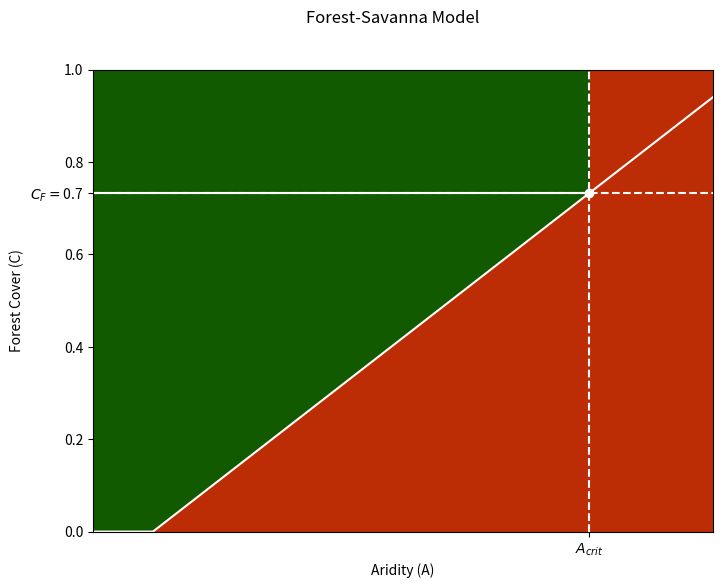

The script that saved this image: (Note: this script raises an exception after producing the figure.)
import numpy as np
import matplotlib
import matplotlib.pyplot as plt
from matplotlib.colors import ListedColormap, LinearSegmentedColormap, Normalize, TwoSlopeNorm
from functools import partial
from scipy.integrate import odeint

def forest_cover_derivative(C_crit, x, r, C, A):
    """Compute derivative of forest cover."""
    C = np.asarray(C)
    A = np.asarray(A)
    result = np.empty_like(C)

    mask = C > C_crit
    result[~mask] = -x * C[~mask]
    result[mask] = r * (1 - C[mask]) * C[mask] - x * C[mask]

    return result

def forest_cover(C_crit, x, r, m, b, C, A):
    """Forest cover state function."""
    C = np.asarray(C)
    A = np.asarray(A)
    result = np.empty_like(C)

    mask = (1-x/r > calc_C_crit(A,m,b)) & (C>calc_C_crit(A,m,b))
    result[~mask] = -1
    result[mask] = 1

    return result

def calc_C_crit(A,m,b):
    """Critical forest cover threshold."""
    return np.maximum(A*m+b,0)

def calc_C_F(x,r):
    return(1-x/r)

def calc_A_crit(x,r,m,b):
    return (calc_C_F(x,r)-b)/m

def calc_U(x,r,C_crit,C):
    return x/2*C**2+ (C>C_crit)*(r/3 * (C**3-C_crit**3) - r/2 *(C**2-C_crit**2))

def make_plot_noarrows(A,C,func_cover,func_crit,C_F,cmap=ListedColormap(['lightgray','grey']),xlabel=None,ylabel=None,title=None,figsize=None):
        
    AA, CC = np.meshgrid(A, C)
    C_crit=func_crit(A)
    A_crit=A[np.argmin(abs(C_crit-C_F))]
    State=func_cover(C_crit=C_crit,C=CC,A=AA)

    fig, ax = plt.subplots(figsize=figsize)
    ax.pcolormesh(AA, CC,State, shading='auto', cmap=cmap)
    ax.plot(A,C_crit,color='white')
    ax.plot([0,A_crit],[C_F,C_F],color='white')
    
    ax.plot([A_crit,A_crit],[0,1],linestyle='--',color='white')
    ax.plot([0,np.max(A)],[C_F,C_F],linestyle='--',color='white')

    ax.scatter([A_crit],[C_F],color='white')
    
    xticks =  [A_crit]
    xlabels = [ r"$A_{crit}$"]
    ax.set_xticks(xticks, xlabels)
    yticks = list(ax.get_yticks()) + [C_F]
    ylabels = [*ax.get_yticklabels(), r"$C_F=$"+format(C_F,".1f")]
    ax.set_yticks(yticks, ylabels)

    ax.set_xlabel(xlabel)
    ax.set_ylabel(ylabel)
    fig.suptitle(title)

    ax.set_ylim(0,1)

    legend_handles = [
        matplotlib.patches.Patch(color=cmap.colors[0], label="Savanna"),
        matplotlib.patches.Patch(color=cmap.colors[1], label="Forest")
    ]
    ax.legend(handles=legend_handles, title="State", loc="upper right")
    fig.tight_layout()
    
    return fig,ax

def make_plot_arrows(A,C,func_cover,func_cover_derivative,func_crit,C_F,resolution_sparse=20,cmap=ListedColormap(['lightgray','grey']),xlabel=None,ylabel=None,title=None,figsize=None):
        
    fig,ax=make_plot_noarrows(figsize=figsize,
                    A=A, C=C,
                    func_cover=func_cover,
                    func_crit=func_crit,
                    C_F=C_F,
                    cmap=cmap,
                    xlabel=xlabel,
                    ylabel=ylabel,
                    title=title,)
    
    A_sparse=np.linspace(np.min(A),np.max(A),resolution_sparse)
    C_sparse=np.linspace(np.min(C),np.max(C),resolution_sparse)
    C_crit_sparse=func_crit(A_sparse)
    AA_sparse, CC_sparse = np.meshgrid(A_sparse, C_sparse)
    Direction_sparse=func_cover_derivative(C_crit=C_crit_sparse,C=CC_sparse,A=AA_sparse)
    ax.quiver(AA_sparse,CC_sparse, 0*np.ones_like(AA_sparse), Direction_sparse)

    return fig,ax

def make_plot_potential(A_range,C,func_crit,func_potential,A_crit,C_F,colors,xlabel=None,ylabel=None,title=None,figsize=None,):

    fig, ax = plt.subplots(figsize=figsize)

    for A_int,i,col in zip(A_range,range(len(A_range)),colors):
        C_crit_int=func_crit(A_int)
        ax.plot(C,func_potential(C_crit=C_crit_int,C=C)+i*3e-3, label=r'A='+format(A_int/A_crit, ".1f")+r'$A_{crit}$', color=col)
        ax.scatter(C_crit_int,func_potential(C_crit=C_crit_int,C=C_crit_int)+i*3e-3, color=col)
    ax.axvline(C_F, linestyle='--', color='black')
    ax.axvline(0, linestyle='--',color='black')

    xticks = list(ax.get_xticks()) + [0.0, C_F]
    xlabels = [*ax.get_xticklabels(), r"$C_S=$"+format(0.0,".1f"), r"$C_F=$"+format(C_F,".1f")]
 
    ax.set_xticks(xticks, xlabels, rotation=35)
    ax.set_xlim(-3e-2,1)

    circle_marker = matplotlib.lines.Line2D([], [], marker='o',color='black',markersize=6,linestyle='None',label=r'$C_{crit}(A)$')
    handles,_x = ax.get_legend_handles_labels()
    handles.append(circle_marker)
    ax.legend(handles=handles, loc='upper left')
    
    ax.set_xlabel(xlabel)
    ax.set_ylabel(ylabel)
    fig.suptitle(title)
    fig.tight_layout()

    return fig,ax

# -------------------------------
# Parameters
# -------------------------------
resolution = int(1e3)
resolution_sparse=20
x = 0.4
r = 1.5
m=0.8
b=-0.1

A_min, A_max = 0, 1.3
C_min, C_max = 0, 1.0

A = np.linspace(A_min, A_max, resolution)
C = np.linspace(C_min, C_max, resolution)

A_range=np.linspace(0,calc_A_crit(x,r,m,b)*1.2,7)

# -------------------------------
# Plot settings
# -------------------------------
figsize = (8, 6)
cmap = ListedColormap(["#ff9900","#006635"])
colors=[
    "#115a00",
    "#26a200",
    "#0fb300",
    "#44ff00",
    "#eaff00",
    "#ff9900",
    "#bc2d05",
    ]
colors2=[
    "#115a00",
    "#eaff00",
    "#bc2d05",
    ]
cmap = LinearSegmentedColormap.from_list("green_yellow_red", colors2).reversed()

output_file = "results/test.png"
output_file_arrows = "results/test_arrows.png"
output_file_potential = "results/test_potential.png"

xlabel = "Aridity (A)"
ylabel = "Forest Cover (C)"
title = "Forest-Savanna Model"

# -------------------------------
# Plotting
# -------------------------------
fig,_=make_plot_noarrows(A=A, C=C,
                         func_cover=partial(forest_cover,x=x,r=r,m=m,b=b),
                         func_crit=partial(calc_C_crit,m=m,b=b),
                         C_F=calc_C_F(x=x,r=r),
                         cmap=cmap,
                         xlabel=xlabel,
                         ylabel=ylabel,
                         title=title,
                         figsize=figsize,
                        )
fig.savefig(output_file, dpi=300)
plt.close()

fig,_=make_plot_arrows(A=A, C=C,
                       func_cover=partial(forest_cover,x=x,r=r,m=m,b=b),
                       func_cover_derivative=partial(forest_cover_derivative, x=x, r=r),
                       func_crit=partial(calc_C_crit,m=m,b=b),
                       C_F=calc_C_F(x=x,r=r),
                       cmap=cmap,
                       xlabel=xlabel,
                       ylabel=ylabel,
                       title=title,
                       figsize=figsize,
                       )
fig.savefig(output_file_arrows, dpi=300)
plt.close()

fig,_ = make_plot_potential(A_range=A_range,
                            C=C,
                            colors=colors,
                            func_crit=partial(calc_C_crit,m=m,b=b),
                            func_potential=partial(calc_U,x=x,r=r),
                            A_crit=calc_A_crit(x=x,r=r,m=m,b=b),
                            C_F=calc_C_F(x=x,r=r),
                            xlabel='Forest Cover (C)',
                            ylabel='Potential (U)',
                            title=title,
                            figsize=figsize,
                            )
fig.savefig(output_file_potential, dpi=300)
plt.close()




# ##### TODO SAUBER

# def make_plot_trajectories(A_range,figsize=None):
#     fig,axs = plt.subplots(figsize)
#     fig.tight_layout()
#     return fig,axs

# critical = 0.5 
# norm = TwoSlopeNorm(
#     vmin=0.0,
#     vcenter=0.3,
#     vmax=1.0
# )
# def dcdt(C,t,A):
#     return forest_cover_derivative(C_crit=calc_C_crit(A=A,m=m,b=b),x=x,r=r,C=C,A=A)

# A_range=np.linspace(A_min,A_max,5)
# fig,axs=plt.subplots(len(A_range), figsize=(6,12), sharex=True)
# for A,ax in zip(A_range,axs):
#     dc=partial(dcdt,A=A)
#     t = np.linspace(0, 7, 200)
#     for C0 in np.linspace(0,1,10):
#         C_solved = odeint(dc, C0, t)
#         ax.plot(t,C_solved,label=str(C0)+str(forest_cover(C_crit=calc_C_crit(A=A,m=m,b=b),x=x,r=r,m=m,b=b,C=C0,A=A)),color=cmap(norm(C0)))
#     ax.set_ylabel('C(t)')
# axs[-1].set_xlabel('t')

# fig.savefig('results/tests.png')
